Dataset: data (GitHub, sunabove/ai_example). Classes: left, right, stop.

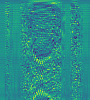
Label: right

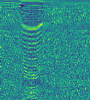
Label: stop

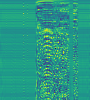
Label: left

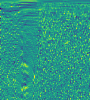
Label: left

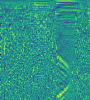
Label: stop

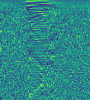
Label: right
